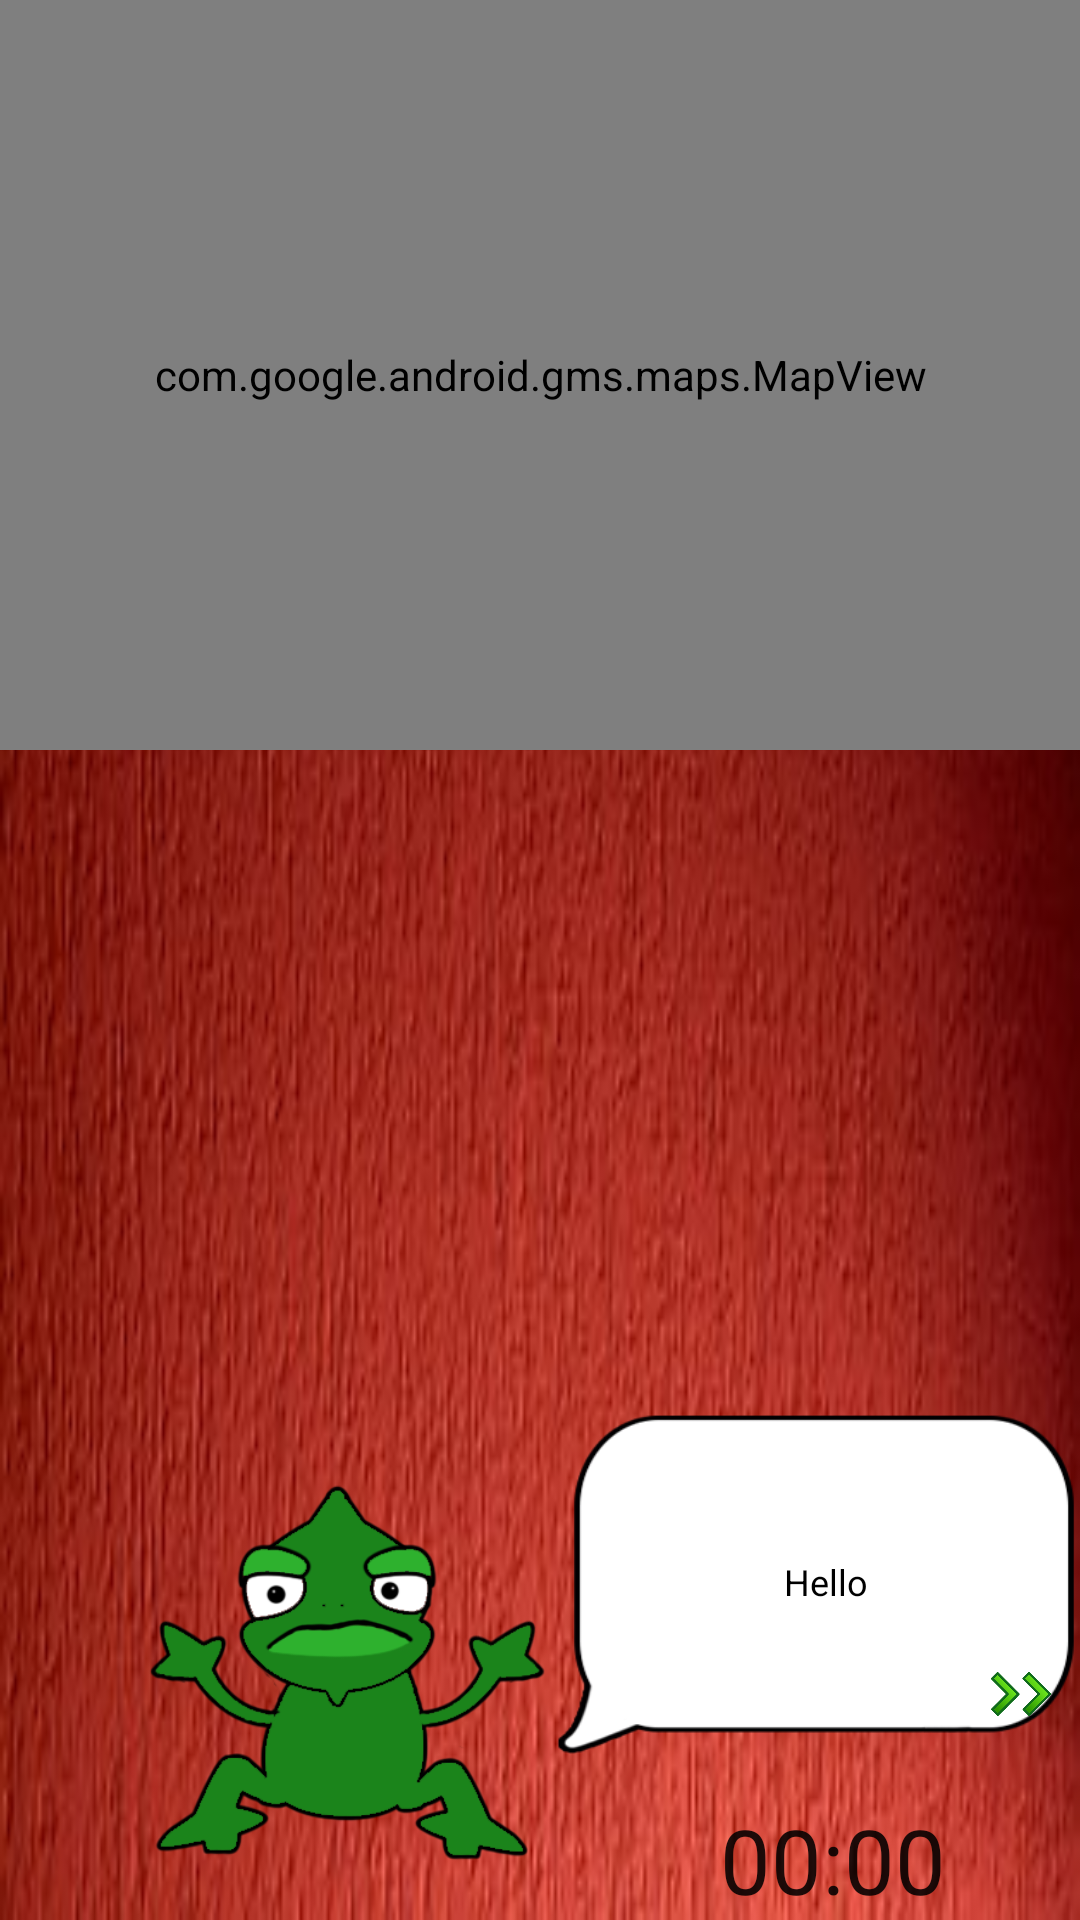

This screen was rendered from an Android layout file. Write that file and the resources it references.
<!-- AndroidManifest.xml: application theme AppTheme -->
<!-- res/layout/seguimiento.xml -->
<RelativeLayout xmlns:android="http://schemas.android.com/apk/res/android"
    xmlns:tools="http://schemas.android.com/tools" android:layout_width="match_parent"
    android:layout_height="match_parent" android:paddingLeft="@dimen/activity_horizontal_margin"
    android:paddingRight="@dimen/activity_horizontal_margin"
    android:paddingTop="@dimen/activity_vertical_margin"
    android:paddingBottom="@dimen/activity_vertical_margin" tools:context=".Mapa"
    android:background="@drawable/rojo">

    <com.google.android.gms.maps.MapView
        android:id="@+id/gmap"
        android:layout_width="match_parent"
        android:layout_height="250dp">

    </com.google.android.gms.maps.MapView>
    <RelativeLayout
        android:layout_width="160dp"
        android:layout_height="170dp"
        android:id="@+id/Avatar"
        android:src="@drawable/guia2"

        android:layout_alignParentBottom="true"
        android:layout_alignParentLeft="true"
        android:layout_alignParentStart="true"
        android:layout_marginLeft="26dp"
        android:layout_marginStart="26dp" >

        <ImageView
            android:layout_width="wrap_content"
            android:layout_height="wrap_content"
            android:id="@+id/cabeza"
            android:src="@drawable/cuerpo"
            android:contentDescription="cabeza"
            android:layout_alignParentTop="true"
            android:layout_centerHorizontal="true" />

        <ImageView
            android:layout_width="wrap_content"
            android:layout_height="wrap_content"
            android:id="@+id/ojos"
            android:src="@drawable/ojos"
            android:layout_centerVertical="true"
            android:layout_alignParentLeft="true"
            android:layout_alignParentStart="true" />

        <ImageView
            android:layout_width="wrap_content"
            android:layout_height="wrap_content"
            android:id="@+id/bocaroja"
            android:src="@drawable/boca_roja"
            android:layout_centerVertical="true"
            android:layout_centerHorizontal="true" />

        <ImageView
            android:layout_width="wrap_content"
            android:layout_height="wrap_content"
            android:id="@+id/bocaverde"
            android:src="@drawable/boca"
            android:layout_centerVertical="true"
            android:layout_centerHorizontal="true"
            android:layout_alignParentRight="true"
            android:layout_alignParentEnd="true" />
        <ImageView
            android:layout_width="wrap_content"
            android:layout_height="wrap_content"
            android:id="@+id/dientes"
            android:layout_centerVertical="true"
            android:layout_alignParentLeft="true"
            android:layout_alignParentStart="true" />

        <ImageView
            android:layout_width="wrap_content"
            android:layout_height="wrap_content"
            android:id="@+id/pitorro"
            android:layout_centerVertical="true"
            android:layout_alignParentLeft="true"
            android:layout_alignParentStart="true" />

        <ImageView
            android:layout_width="wrap_content"
            android:layout_height="wrap_content"
            android:id="@+id/brazoizq"
            android:src="@drawable/manoizq"
            android:layout_centerVertical="true"
            android:layout_alignParentLeft="true"
            android:layout_alignParentStart="true" />

        <ImageView
            android:layout_width="wrap_content"
            android:layout_height="wrap_content"
            android:id="@+id/brazoder"
            android:src="@drawable/manoder"
            android:layout_centerVertical="true"
            android:layout_alignParentLeft="true"
            android:layout_alignParentStart="true"
            />

        <ImageView
            android:layout_width="wrap_content"
            android:layout_height="wrap_content"
            android:id="@+id/parpizq"
            android:layout_alignParentTop="true"
            android:layout_alignParentLeft="true"
            android:layout_alignParentStart="true"
            android:src="@drawable/parpadoizq"
            />
        <ImageView
            android:layout_width="wrap_content"
            android:layout_height="wrap_content"
            android:id="@+id/parpder"
            android:layout_alignParentTop="true"
            android:layout_alignParentLeft="true"
            android:layout_alignParentStart="true"
            android:src="@drawable/parpadoder"
            />
    </RelativeLayout>

    <RelativeLayout
        android:layout_width="wrap_content"
        android:layout_height="wrap_content"


        android:id="@+id/relativetexto"

        android:layout_alignTop="@+id/Avatar"
        android:layout_toRightOf="@+id/Avatar"
        android:layout_toEndOf="@+id/Avatar">

        <ImageView
            android:layout_width="wrap_content"
            android:layout_height="wrap_content"
            android:src="@drawable/bocadillo"
            android:id="@+id/callout"
            android:adjustViewBounds="true" />

        <TextView
            android:layout_width="wrap_content"
            android:layout_height="wrap_content"
            android:id="@+id/textodinamico"
            android:layout_alignLeft="@+id/callout"
            android:textSize="12sp"
            android:layout_alignTop="@+id/callout"
            android:layout_alignRight="@+id/callout"
            android:layout_alignBottom="@+id/callout"
            android:layout_marginTop="15dp"
            android:layout_marginBottom="15dp"
            android:layout_marginLeft="5dp"


            android:gravity="center"
            android:text="Hello"
            android:textColor="#000000"/>

        <ImageView
            android:layout_width="20dp"
            android:layout_height="20dp"
            android:id="@+id/siguiente"
            android:src="@drawable/flecha"
            android:adjustViewBounds="true"
            android:layout_alignBottom="@+id/callout"
            android:layout_alignRight="@+id/callout"
            android:layout_margin="10dp"

             />

    </RelativeLayout>

    <Chronometer
        android:layout_width="wrap_content"
        android:layout_height="wrap_content"
        android:id="@+id/chronometer3"
        android:layout_alignBottom="@+id/Avatar"
        android:layout_alignRight="@+id/relativetexto"
        android:layout_alignEnd="@+id/relativetexto"
        android:layout_marginRight="45dp"
        android:layout_marginEnd="45dp"
        android:textSize="30dp" />


</RelativeLayout>
<!-- resources referenced by this layout -->
<resources>
  <!-- drawable boca: png bitmap (drawable, 4626 bytes) -->
  <!-- drawable boca_roja: png bitmap (drawable, 4111 bytes) -->
  <!-- drawable bocadillo: png bitmap (drawable, 7388 bytes) -->
  <!-- drawable cuerpo: png bitmap (drawable, 22079 bytes) -->
  <!-- drawable flecha: png bitmap (drawable, 23917 bytes) -->
  <!-- drawable guia2: jpg bitmap (drawable, 5780 bytes) -->
  <!-- drawable manoder: png bitmap (drawable, 6766 bytes) -->
  <!-- drawable manoizq: png bitmap (drawable, 6863 bytes) -->
  <!-- drawable ojos: png bitmap (drawable, 2113 bytes) -->
  <!-- drawable parpadoder: png bitmap (drawable, 3441 bytes) -->
  <!-- drawable parpadoizq: png bitmap (drawable, 3415 bytes) -->
  <!-- drawable rojo: jpg bitmap (drawable, 18040 bytes) -->
  <style name="AppTheme" parent="Theme.AppCompat.Light.DarkActionBar">
          
      </style>
</resources>
